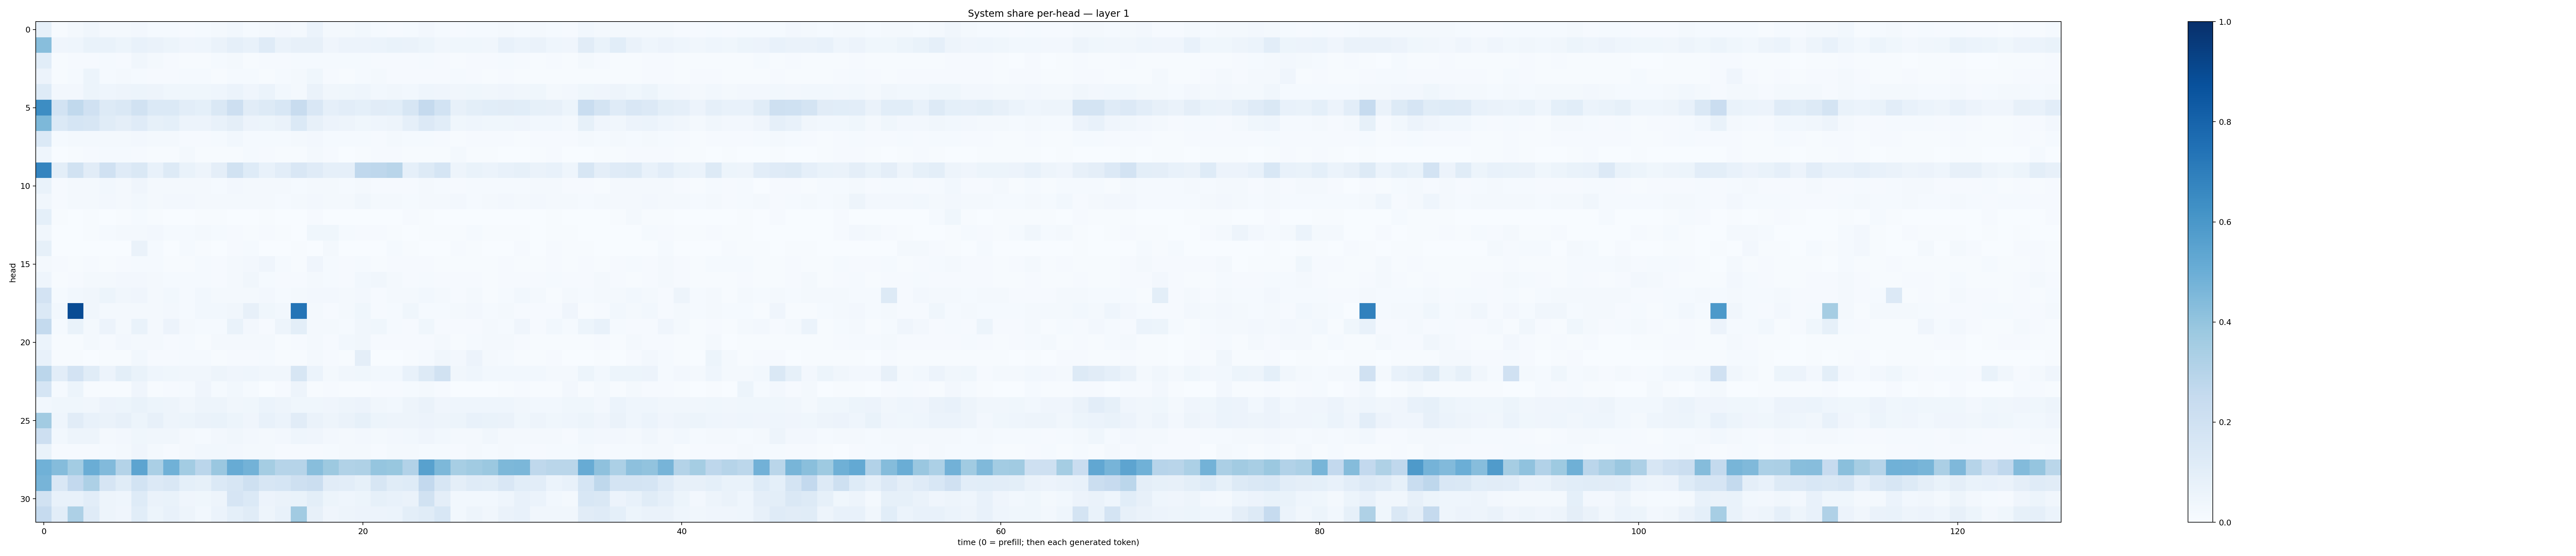

Values plotted in this chart, from the file beside it:
0.08323739, 0.006982075, 0.019602573, 0.03352379, 0.021032687, 0.019979749, 0.025551027, 0.01462179, 0.0146362325, 0.0079146335, 0.014104473, 0.0161043, 0.027945016, 0.015228372, 0.020286508, 0.02710024, 0.022750864, 0.059868537, 0.019287342, 0.017117925, 0.030777412, 0.012405094, 0.011442662, 0.014516632
0.426, 0.04004, 0.0467, 0.06954, 0.06908, 0.05317, 0.07086, 0.0652, 0.05332, 0.0426, 0.04645, 0.06537, 0.08788, 0.07198, 0.1195, 0.06422, 0.082, 0.0813, 0.04047, 0.0565, 0.05819, 0.06045, 0.06834, 0.06497
0.1088, 0.006519, 0.01064, 0.01034, 0.01518, 0.008986, 0.03253, 0.0166, 0.009021, 0.00476, 0.00481, 0.013, 0.01968, 0.006875, 0.008419, 0.01156, 0.01536, 0.01498, 0.01261, 0.01188, 0.01226, 0.008662, 0.009497, 0.009129
0.05746, 0.004472, 0.01212, 0.05109, 0.01287, 0.01658, 0.01324, 0.007991, 0.01095, 0.01219, 0.01289, 0.007519, 0.01208, 0.01468, 0.007153, 0.01506, 0.01905, 0.03818, 0.01046, 0.006138, 0.01287, 0.01822, 0.009041, 0.00967
0.1242, 0.02716, 0.02389, 0.05424, 0.04363, 0.04895, 0.05099, 0.04699, 0.03897, 0.03698, 0.0387, 0.04559, 0.06103, 0.03994, 0.05986, 0.02796, 0.02026, 0.06623, 0.03161, 0.03649, 0.04573, 0.02764, 0.03502, 0.02844
0.6428, 0.1868, 0.2641, 0.1976, 0.1317, 0.1482, 0.195, 0.1385, 0.1402, 0.1031, 0.0899, 0.1429, 0.2121, 0.1105, 0.131, 0.1531, 0.2402, 0.1505, 0.08665, 0.1016, 0.09245, 0.1112, 0.1073, 0.1598
0.454, 0.1389, 0.1684, 0.158, 0.1161, 0.09509, 0.1179, 0.08426, 0.09138, 0.05827, 0.05527, 0.07798, 0.09754, 0.05711, 0.05346, 0.06449, 0.1395, 0.07937, 0.05569, 0.04757, 0.03717, 0.04497, 0.05042, 0.08638
0.1389, 0.01417, 0.0189, 0.0189, 0.01886, 0.01684, 0.02471, 0.01819, 0.01834, 0.01044, 0.009898, 0.01547, 0.02793, 0.01429, 0.01348, 0.0143, 0.01608, 0.02412, 0.0129, 0.01449, 0.01553, 0.01052, 0.0161, 0.01496
0.04376, 0.002568, 0.005195, 0.009579, 0.01261, 0.01383, 0.008755, 0.005954, 0.005794, 0.01615, 0.007546, 0.005992, 0.005103, 0.0133, 0.008871, 0.005464, 0.007579, 0.01922, 0.007871, 0.003685, 0.006283, 0.009232, 0.01095, 0.005999
0.6743, 0.0996, 0.1921, 0.1124, 0.1992, 0.1191, 0.1457, 0.07396, 0.1267, 0.0672, 0.04859, 0.09763, 0.1942, 0.1247, 0.07178, 0.102, 0.1501, 0.1193, 0.08781, 0.08964, 0.2676, 0.2772, 0.2914, 0.08825
0.06985, 0.01121, 0.01971, 0.02206, 0.02811, 0.01968, 0.04024, 0.01846, 0.01697, 0.01654, 0.01587, 0.01437, 0.0236, 0.01651, 0.0214, 0.01831, 0.01537, 0.01634, 0.01728, 0.01195, 0.02055, 0.009351, 0.01036, 0.0099
0.03479, 0.008311, 0.0166, 0.02204, 0.02523, 0.01686, 0.02916, 0.02239, 0.02623, 0.02588, 0.01795, 0.01572, 0.02226, 0.02198, 0.0223, 0.01175, 0.01656, 0.02371, 0.0177, 0.01937, 0.0346, 0.01981, 0.01964, 0.01388
0.0917, 0.005998, 0.001757, 0.004453, 0.002521, 0.004236, 0.01249, 0.005645, 0.001837, 0.00103, 0.004688, 0.005005, 0.002169, 0.0006932, 0.0047, 0.003438, 0.001479, 0.01046, 0.003062, 0.003044, 0.00269, 0.001481, 0.0006554, 0.008431
0.03132, 0.002242, 0.00279, 0.005621, 0.01489, 0.02031, 0.01969, 0.02395, 0.01424, 0.01254, 0.01599, 0.0142, 0.008399, 0.004328, 0.008375, 0.005411, 0.002807, 0.03703, 0.03842, 0.01452, 0.01033, 0.01026, 0.005325, 0.002805
0.0832, 0.002173, 0.003607, 0.002296, 0.002242, 0.003161, 0.06457, 0.01183, 0.002055, 0.01305, 0.004862, 0.003877, 0.009957, 0.01536, 0.003453, 0.002578, 0.003925, 0.003475, 0.02032, 0.003658, 0.00323, 0.002402, 0.0143, 0.004218
0.02001, 0.008082, 0.005344, 0.01021, 0.00726, 0.01115, 0.01518, 0.01184, 0.007649, 0.007629, 0.01392, 0.009883, 0.01946, 0.02604, 0.03925, 0.01374, 0.00422, 0.03934, 0.01187, 0.009962, 0.01562, 0.007492, 0.008344, 0.008398
0.04679, 0.006154, 0.01159, 0.02085, 0.02143, 0.02726, 0.02543, 0.01871, 0.01344, 0.01364, 0.0124, 0.008014, 0.02328, 0.03356, 0.01452, 0.00822, 0.01022, 0.01945, 0.01493, 0.01006, 0.02915, 0.03507, 0.02176, 0.009982
0.1799, 0.01529, 0.03062, 0.03506, 0.051, 0.03348, 0.03962, 0.02316, 0.03074, 0.01543, 0.02839, 0.01928, 0.02218, 0.02334, 0.02537, 0.01249, 0.0185, 0.02593, 0.02666, 0.01832, 0.02629, 0.00905, 0.01655, 0.01617
0.1402, 0.02738, 0.894, 0.0348, 0.0211, 0.01702, 0.01572, 0.01893, 0.02394, 0.01178, 0.02758, 0.02984, 0.03466, 0.08113, 0.03752, 0.02821, 0.7346, 0.02173, 0.009315, 0.019, 0.03734, 0.01089, 0.01232, 0.0366
0.2577, 0.01379, 0.06951, 0.02272, 0.05785, 0.0159, 0.0676, 0.01986, 0.05556, 0.01744, 0.01497, 0.01447, 0.06676, 0.02673, 0.01087, 0.04976, 0.09773, 0.02166, 0.02254, 0.01336, 0.03204, 0.03859, 0.01515, 0.01122
0.05957, 0.004744, 0.007643, 0.01633, 0.009701, 0.02565, 0.0162, 0.01993, 0.008174, 0.01523, 0.007133, 0.02095, 0.01756, 0.01638, 0.01592, 0.006878, 0.007844, 0.02153, 0.008755, 0.02807, 0.03328, 0.009331, 0.009728, 0.01001
0.0709, 0.006927, 0.005656, 0.003491, 0.006091, 0.006394, 0.03108, 0.007883, 0.00897, 0.01481, 0.01425, 0.006488, 0.008848, 0.01047, 0.0147, 0.003949, 0.005368, 0.01642, 0.0106, 0.004805, 0.09477, 0.002437, 0.00379, 0.005969
0.2816, 0.1054, 0.1816, 0.1137, 0.05654, 0.09941, 0.06848, 0.04372, 0.03666, 0.03161, 0.03378, 0.04755, 0.04236, 0.04598, 0.03425, 0.03354, 0.1624, 0.05982, 0.0226, 0.03474, 0.03809, 0.02786, 0.02925, 0.07041
0.1694, 0.01198, 0.05133, 0.006977, 0.006583, 0.004276, 0.03969, 0.007085, 0.01014, 0.01534, 0.04268, 0.01265, 0.02975, 0.01505, 0.003906, 0.008289, 0.04748, 0.005568, 0.007892, 0.006691, 0.005338, 0.009172, 0.01022, 0.01503
0.03107, 0.038, 0.03852, 0.03459, 0.05616, 0.05103, 0.06793, 0.05378, 0.04736, 0.03515, 0.04839, 0.05071, 0.0333, 0.03864, 0.06031, 0.04704, 0.03636, 0.03807, 0.04093, 0.04912, 0.05609, 0.03425, 0.03008, 0.04969
0.3626, 0.04545, 0.1114, 0.07438, 0.06372, 0.08002, 0.05467, 0.08144, 0.04966, 0.05095, 0.06409, 0.06974, 0.05254, 0.04229, 0.07747, 0.06009, 0.1104, 0.06536, 0.0497, 0.0643, 0.08528, 0.05262, 0.04823, 0.0478
0.2125, 0.02938, 0.05065, 0.0491, 0.02233, 0.02452, 0.03743, 0.03238, 0.0315, 0.01605, 0.01305, 0.02359, 0.03255, 0.02443, 0.02122, 0.02487, 0.04645, 0.04204, 0.02669, 0.02335, 0.02345, 0.02219, 0.02526, 0.03039
0.06788, 0.007863, 0.01033, 0.01127, 0.01245, 0.0174, 0.04213, 0.01935, 0.01018, 0.02065, 0.03066, 0.03026, 0.02494, 0.01784, 0.0213, 0.01076, 0.009015, 0.009883, 0.01203, 0.02219, 0.0212, 0.007974, 0.01609, 0.017
0.4856, 0.435, 0.3582, 0.5029, 0.4425, 0.3047, 0.5416, 0.3375, 0.4858, 0.3559, 0.2847, 0.3856, 0.5085, 0.4794, 0.3529, 0.297, 0.2996, 0.4272, 0.3775, 0.3143, 0.321, 0.396, 0.3882, 0.3105
0.4714, 0.1522, 0.2585, 0.3246, 0.1642, 0.1165, 0.1848, 0.133, 0.1496, 0.09213, 0.0849, 0.1405, 0.1625, 0.2055, 0.1588, 0.1702, 0.2109, 0.2265, 0.1118, 0.1033, 0.0821, 0.1586, 0.1147, 0.1234
0.1933, 0.07379, 0.07784, 0.104, 0.04968, 0.04484, 0.1226, 0.06382, 0.06723, 0.04153, 0.03596, 0.04751, 0.1667, 0.137, 0.05518, 0.064, 0.06648, 0.09806, 0.05423, 0.04683, 0.05379, 0.08555, 0.07674, 0.06346
0.2485, 0.1035, 0.3275, 0.1176, 0.05069, 0.04185, 0.1085, 0.05447, 0.07314, 0.05002, 0.02843, 0.06188, 0.09222, 0.115, 0.05054, 0.07453, 0.3604, 0.08058, 0.04226, 0.05038, 0.05747, 0.05748, 0.05978, 0.1003
